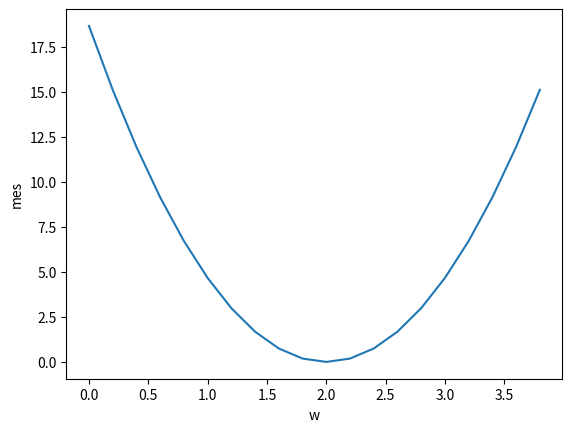

Generate this figure with matplotlib:
# -*- coding: utf-8 -*-
"""
Created on Mon May 31 16:32:45 2021

[redacted]
"""

#线性模型

import numpy as np
import matplotlib.pyplot as plt

#前馈函数，以y=x*w为模型
def forward(x):
    return x*w

#损失函数
def loss(x,y):
    y_pred=forward(x)
    return (y_pred-y)**2


#准备训练数据集
x_data=[1.0,2.0,3.0]
y_data=[2.0,4.0,6.0]

#w列表
w_list=[]
#mse-平均平方误差
mse_list=[]

#穷举法在可能的范围内找最合适的w
for w in np.arange(0.0,4.0,0.2):
    print("w=",w)
    loss_sum=0
    for x,y in zip(x_data,y_data):
        y_pred=forward(x)
        loss_val=loss(x,y)
        loss_sum+=loss_val
        print('\t',x,y,y_pred,loss_val)
    mse=loss_sum/len(x_data)
    print('MSE=',mse,'\n')
    w_list.append(w)
    mse_list.append(mse)
    
plt.plot(w_list,mse_list)
plt.ylabel('mes')
plt.xlabel('w')
plt.show()

